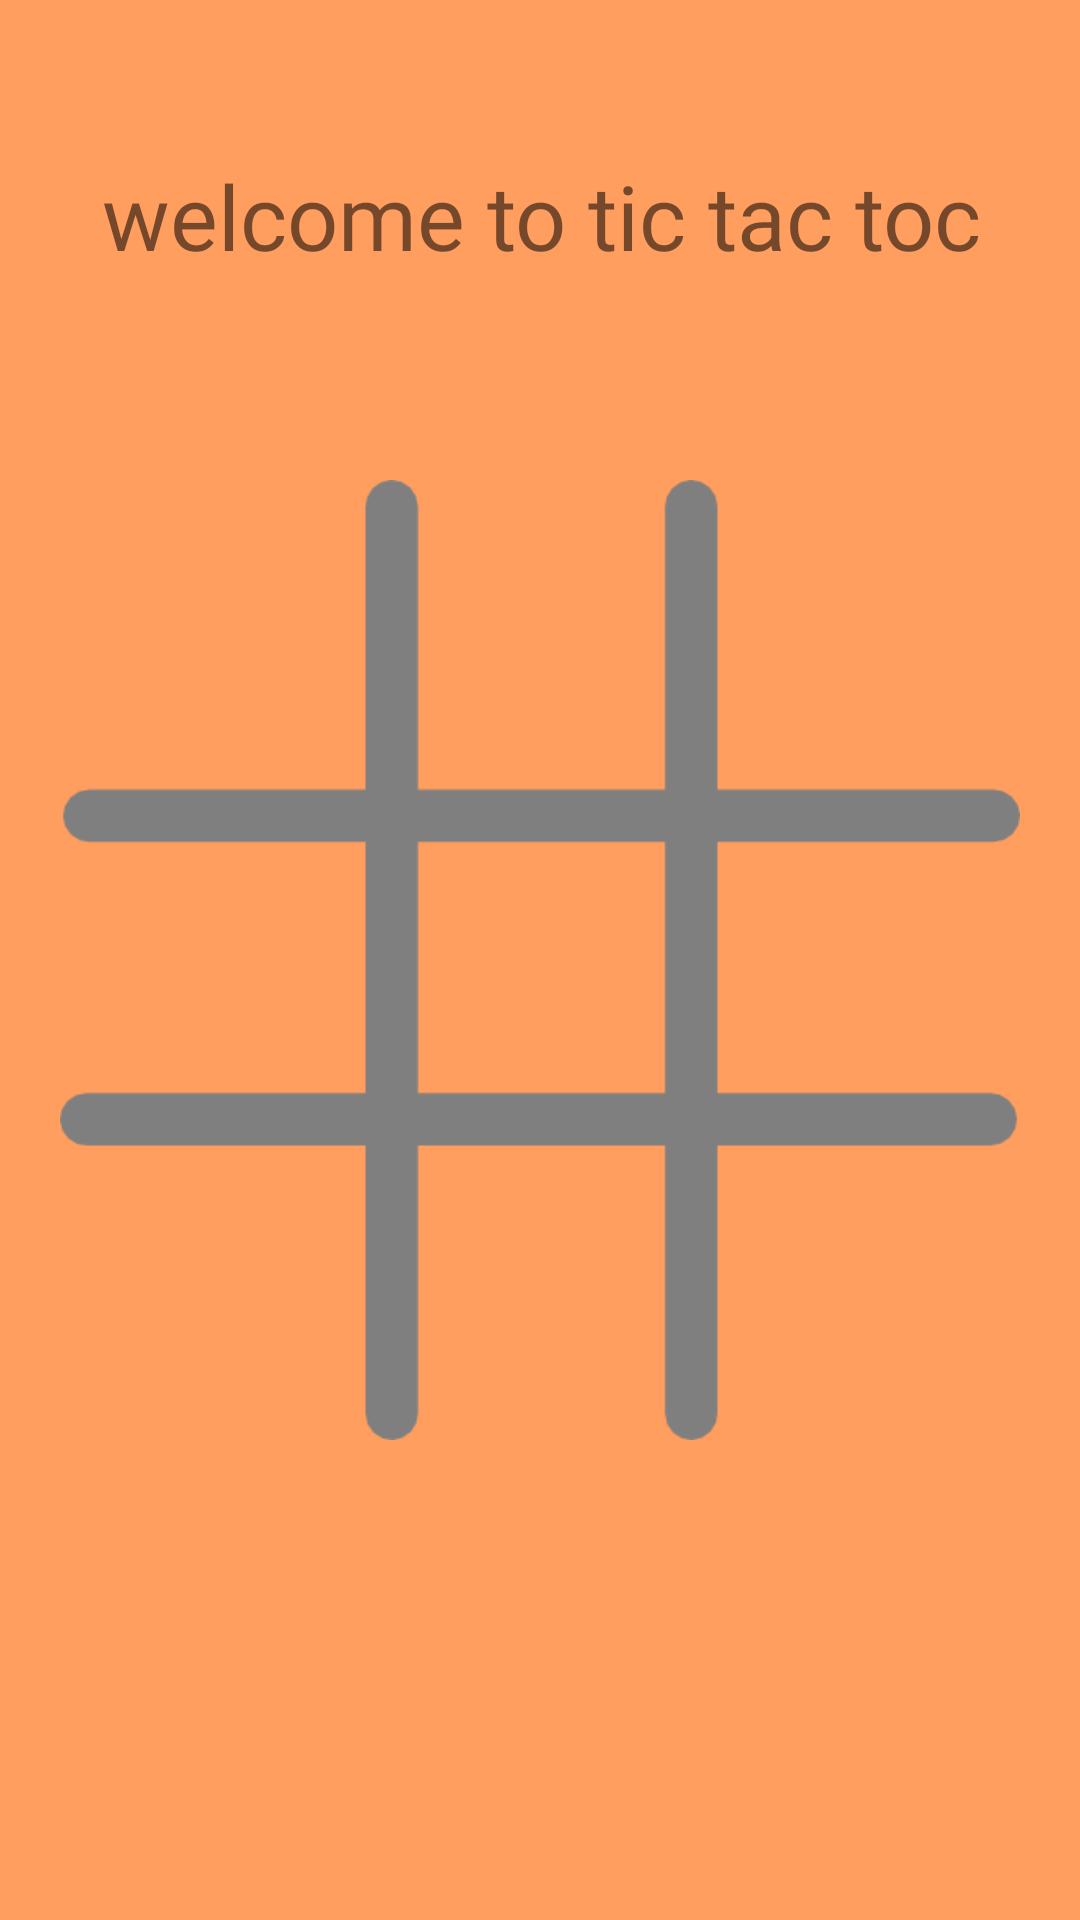

The Android layout XML behind this screen, and the referenced resources:
<!-- AndroidManifest.xml: application theme Theme.TicTacToe -->
<!-- res/layout/activity_gamepage.xml -->
<?xml version="1.0" encoding="utf-8"?>
<androidx.constraintlayout.widget.ConstraintLayout xmlns:android="http://schemas.android.com/apk/res/android"
    xmlns:app="http://schemas.android.com/apk/res-auto"
    xmlns:tools="http://schemas.android.com/tools"
    android:layout_width="match_parent"
    android:layout_height="match_parent"
    android:layout_centerVertical="true"
    android:background="#ff9e5e"
    android:orientation="vertical"
    android:padding="20dp"
    android:paddingLeft="20dp"
    android:paddingTop="20dp"
    android:paddingRight="20dp"
    android:paddingBottom="20dp"
    android:scrollbarSize="50dp"
    tools:context=".gamepage">

    <TextView
        android:id="@+id/textView8"
        android:layout_width="371dp"
        android:layout_height="104dp"
        android:fontFamily="@font/bangers"

        android:gravity="center|center_horizontal|center_vertical"
        android:scrollbarSize="130dp"
        android:text="@string/welcome_to_tic_tac_toc"
        android:textSize="30sp"
        app:layout_constraintEnd_toEndOf="parent"
        app:layout_constraintStart_toStartOf="parent"
        app:layout_constraintTop_toTopOf="parent" />

    <ImageView
        android:id="@+id/imageView"
        android:layout_width="0dp"
        android:layout_height="wrap_content"
        android:contentDescription="@string/grid"
        app:layout_constraintEnd_toEndOf="parent"
        app:layout_constraintStart_toStartOf="parent"
        app:layout_constraintTop_toBottomOf="@+id/textView"
        app:srcCompat="@drawable/grid" />

    <LinearLayout
        android:id="@+id/linearLayout"
        android:layout_width="0dp"
        android:layout_height="420dp"
        android:orientation="vertical"
        app:layout_constraintBottom_toBottomOf="@+id/imageView"
        app:layout_constraintEnd_toEndOf="@+id/imageView"
        app:layout_constraintStart_toStartOf="@+id/imageView"
        app:layout_constraintTop_toTopOf="@+id/imageView">

        <LinearLayout
            android:layout_width="match_parent"
            android:layout_height="match_parent"
            android:layout_weight="1"
            android:orientation="horizontal">

            <ImageView
                android:id="@+id/imageView0"
                android:layout_width="match_parent"
                android:layout_height="match_parent"
                android:layout_weight="1"
                android:onClick="playerTap"
                android:padding="20sp"
                android:tag="0" />

            <ImageView
                android:id="@+id/imageView1"
                android:layout_width="match_parent"
                android:layout_height="match_parent"
                android:layout_weight="1"
                android:onClick="playerTap"
                android:padding="20sp"
                android:tag="1" />

            <ImageView
                android:id="@+id/imageView2"
                android:layout_width="match_parent"
                android:layout_height="match_parent"
                android:layout_weight="1"
                android:onClick="playerTap"
                android:padding="20sp"
                android:tag="2" />
        </LinearLayout>

        <LinearLayout
            android:layout_width="match_parent"
            android:layout_height="match_parent"
            android:layout_weight="1"
            android:orientation="horizontal">

            <ImageView
                android:id="@+id/imageView3"
                android:layout_width="match_parent"
                android:layout_height="match_parent"
                android:layout_weight="1"
                android:onClick="playerTap"
                android:padding="20sp"
                android:tag="3" />

            <ImageView
                android:id="@+id/imageView4"
                android:layout_width="match_parent"
                android:layout_height="match_parent"
                android:layout_weight="1"
                android:onClick="playerTap"
                android:padding="20sp"
                android:tag="4" />

            <ImageView
                android:id="@+id/imageView5"
                android:layout_width="match_parent"
                android:layout_height="match_parent"
                android:layout_weight="1"
                android:onClick="playerTap"
                android:padding="20sp"
                android:tag="5" />
        </LinearLayout>

        <LinearLayout
            android:layout_width="match_parent"
            android:layout_height="match_parent"
            android:layout_weight="1"
            android:orientation="horizontal">

            <ImageView
                android:id="@+id/imageView6"
                android:layout_width="match_parent"
                android:layout_height="match_parent"
                android:layout_weight="1"
                android:onClick="playerTap"
                android:padding="20sp"
                android:tag="6" />

            <ImageView
                android:id="@+id/imageView7"
                android:layout_width="match_parent"
                android:layout_height="match_parent"
                android:layout_weight="1"
                android:onClick="playerTap"
                android:padding="20sp"
                android:tag="7" />

            <ImageView
                android:id="@+id/imageView8"
                android:layout_width="match_parent"
                android:layout_height="match_parent"
                android:layout_weight="1"
                android:onClick="playerTap"
                android:padding="20sp"
                android:tag="8" />
        </LinearLayout>

    </LinearLayout>

    <TextView
        android:id="@+id/status"
        android:layout_width="226dp"
        android:layout_height="53dp"
        android:fontFamily="@font/alfa_slab_one"
        android:foregroundGravity="center_vertical|center|center_horizontal"
        android:gravity="center|center_horizontal|center_vertical"
        app:layout_constraintBottom_toBottomOf="parent"
        app:layout_constraintEnd_toEndOf="parent"
        app:layout_constraintStart_toStartOf="parent"
        app:layout_constraintTop_toBottomOf="@+id/imageView"
        tools:text="player X tap to play" />

</androidx.constraintlayout.widget.ConstraintLayout>
<!-- resources referenced by this layout -->
<resources>
  <!-- drawable grid: png bitmap (drawable, 3713 bytes) -->
  <string name="grid" />
  <string name="welcome_to_tic_tac_toc" translatable="false">welcome to tic tac toc</string>
  <style name="Theme.TicTacToe" parent="Theme.MaterialComponents.DayNight.NoActionBar">
          
          <item name="colorPrimary">@color/purple_500</item>
          <item name="colorPrimaryVariant">@color/purple_700</item>
          <item name="colorOnPrimary">@color/white</item>
          
          <item name="colorSecondary">@color/teal_200</item>
          <item name="colorSecondaryVariant">@color/teal_700</item>
          <item name="colorOnSecondary">@color/black</item>
          
          <item name="android:statusBarColor" tools:targetApi="l">?attr/colorPrimaryVariant</item>
          
      </style>
  <!-- not gathered from this repository: default colours our renderer supplied (Android Studio template values) -->
  <color name="purple_500">#FF6200EE</color>
  <color name="purple_700">#FF3700B3</color>
  <color name="teal_200">#FF03DAC5</color>
  <color name="teal_700">#FF018786</color>
  <color name="black">#FF000000</color>
  <color name="white">#FFFFFFFF</color>
</resources>
